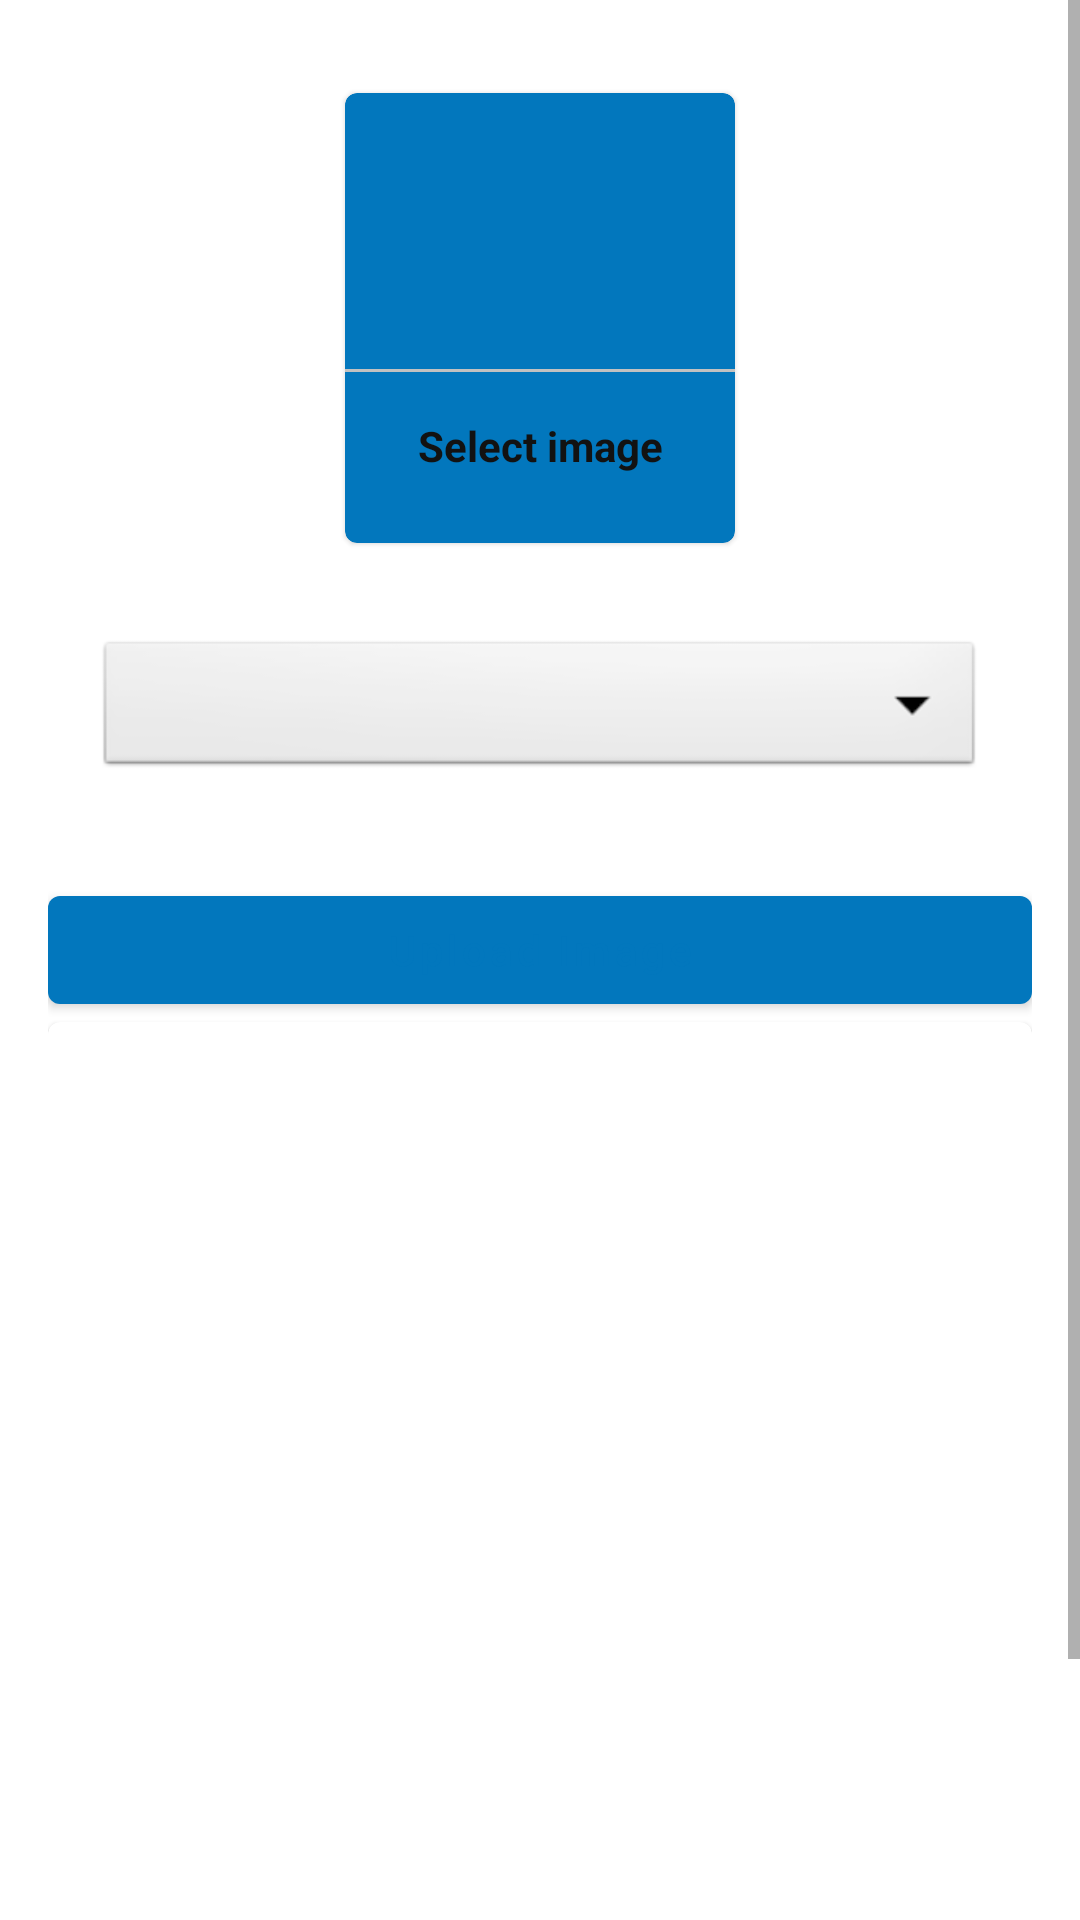

Here is an Android app screen rendered from its layout file. Give the layout XML and the strings, colors and styles it references.
<!-- AndroidManifest.xml: application theme Theme.Accal -->
<!-- res/layout/activity_upload_gallrey_image.xml -->
<?xml version="1.0" encoding="utf-8"?>
<ScrollView xmlns:android="http://schemas.android.com/apk/res/android"
    xmlns:tools="http://schemas.android.com/tools"
    android:layout_width="match_parent"
    android:layout_height="match_parent"
    xmlns:app="http://schemas.android.com/apk/res-auto"
    android:orientation="vertical"
    tools:context=".gallery.UploadGallreyImage">


    <LinearLayout
        android:layout_width="match_parent"
        android:layout_height="wrap_content"
        android:layout_gravity="center|top"
        android:layout_margin="16dp"
        android:gravity="center"
        android:orientation="vertical">


        <com.google.android.material.card.MaterialCardView
            android:id="@+id/select_Gallrey_image_card"
            android:layout_width="130dp"
            android:layout_height="150dp"
            android:layout_gravity="center"
            android:layout_margin="15dp"
            android:elevation="17dp"
            app:cardBackgroundColor="@color/colorPrimary">

            <LinearLayout
                android:layout_width="match_parent"
                android:layout_height="wrap_content"
                android:layout_gravity="center"
                android:gravity="center"
                android:orientation="vertical">


                <ImageView
                    android:layout_width="64dp"
                    android:layout_height="64dp"
                    android:layout_gravity="center"
                    android:background="@drawable/circle_pink"
                    android:contentDescription="select Gallrey image icon"
                    android:padding="15dp"
                    android:src="@drawable/ic_gallary" />

                <View
                    android:layout_width="match_parent"
                    android:layout_height="1dp"
                    android:layout_marginTop="10dp"
                    android:background="@color/lightGreay" />

                <TextView
                    android:layout_width="match_parent"
                    android:layout_height="wrap_content"
                    android:layout_gravity="center"
                    android:layout_marginTop="10dp"
                    android:gravity="center"
                    android:padding="5dp"
                    android:text="Select image"
                    android:textColor="@color/textColor"
                    android:textStyle="bold" />
            </LinearLayout>

        </com.google.android.material.card.MaterialCardView>

        <Spinner
            android:layout_width="match_parent"
            android:layout_height="wrap_content"
            android:id="@+id/Image_catagory_spinner"
            android:background="@android:drawable/btn_dropdown"
            android:gravity="center"
            android:layout_margin="16dp"
            ></Spinner>

        <com.google.android.material.button.MaterialButton
            android:layout_width="match_parent"
            android:layout_height="wrap_content"
            android:text="Upload Image"
            android:layout_marginTop="16dp"
            android:textAllCaps="false"
            android:id="@+id/Upload_GallreyImg_btn" />
        <com.google.android.material.card.MaterialCardView
            android:layout_width="match_parent"
            android:layout_height="400dp">

            <ImageView
                android:layout_width="match_parent"
                android:layout_height="match_parent"
                android:scaleType="centerCrop"
                android:id="@+id/Gallrey_image_view"
                android:layout_marginTop="16dp"/>
        </com.google.android.material.card.MaterialCardView>


    </LinearLayout>



</ScrollView>
<!-- resources referenced by this layout -->
<resources>
  <color name="colorPrimary">#0277bd</color>
  <color name="lightGreay">#c1c1c1</color>
  <color name="textColor">#121212</color>
  <style name="Theme.Accal" parent="Theme.MaterialComponents.Light.DarkActionBar">
          
          <item name="colorPrimary">@color/colorPrimary</item>
          <item name="colorPrimaryVariant">@color/colorPrimaryDark</item>
          <item name="colorOnPrimary">@color/colorAccent</item>
          
  
          
          <item name="android:statusBarColor" tools:targetApi="l">?attr/colorPrimaryVariant</item>
          
      </style>
  <color name="colorPrimaryDark">#004c8c</color>
  <color name="colorAccent">#0277bd</color>
</resources>
